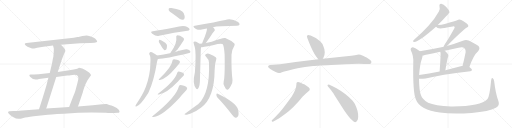
t = 0.00 s
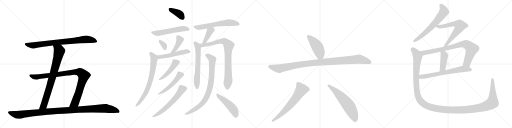
t = 4.63 s
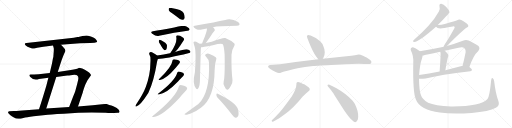
t = 9.25 s
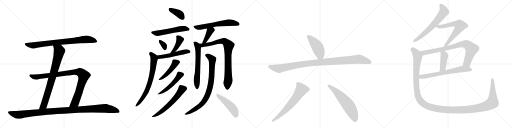
t = 13.87 s
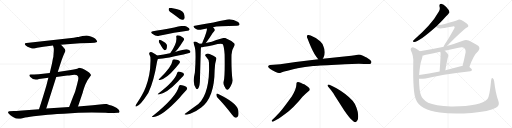
t = 18.50 s
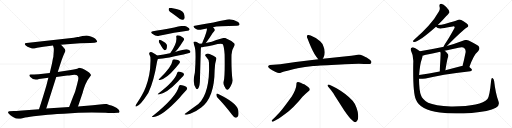
t = 23.12 s

The animated SVG that drew these frames (rendered in a browser with its animation timeline set to each time). Animation: 29 CSS @keyframes rules; one cycle of 23.12 s.

<svg version="1.1" viewBox="0 0 4096 1024" xmlns="http://www.w3.org/2000/svg">
  <g stroke="lightgray" stroke-dasharray="1,1" stroke-width="1" transform="scale(4, 4)">
    <line x1="0" y1="0" x2="256" y2="256"></line>
    <line x1="256" y1="0" x2="0" y2="256"></line>
    <line x1="128" y1="0" x2="128" y2="256"></line>
    <line x1="0" y1="128" x2="256" y2="128"></line>
    <line x1="256" y1="0" x2="512" y2="256"></line>
    <line x1="512" y1="0" x2="256" y2="256"></line>
    <line x1="384" y1="0" x2="384" y2="256"></line>
    <line x1="256" y1="128" x2="512" y2="128"></line>
    <line x1="512" y1="0" x2="768" y2="256"></line>
    <line x1="768" y1="0" x2="512" y2="256"></line>
    <line x1="640" y1="0" x2="640" y2="256"></line>
    <line x1="512" y1="128" x2="768" y2="128"></line>
    <line x1="768" y1="0" x2="1024" y2="256"></line>
    <line x1="1024" y1="0" x2="768" y2="256"></line>
    <line x1="896" y1="0" x2="896" y2="256"></line>
    <line x1="768" y1="128" x2="1024" y2="128"></line>
  </g>
<g transform="scale(1, -1) translate(0, -850)">
   <style type="text/css">
    @keyframes keyframes0 {
      from {
       stroke: black;
       stroke-dashoffset: 824;
       stroke-width: 128;
       }
       73% {
       animation-timing-function: step-end;
       stroke: black;
       stroke-dashoffset: 0;
       stroke-width: 128;
       }
       to {
       stroke: black;
       stroke-width: 1024;
       }
       }
       #make-me-a-hanzi-animation-0 {
         animation: keyframes0 0.920573s both;
         animation-delay: 0.000000s;
         animation-timing-function: linear;
       }
    @keyframes keyframes1 {
      from {
       stroke: black;
       stroke-dashoffset: 810;
       stroke-width: 128;
       }
       73% {
       animation-timing-function: step-end;
       stroke: black;
       stroke-dashoffset: 0;
       stroke-width: 128;
       }
       to {
       stroke: black;
       stroke-width: 1024;
       }
       }
       #make-me-a-hanzi-animation-1 {
         animation: keyframes1 0.909180s both;
         animation-delay: 0.920573s;
         animation-timing-function: linear;
       }
    @keyframes keyframes2 {
      from {
       stroke: black;
       stroke-dashoffset: 974;
       stroke-width: 128;
       }
       76% {
       animation-timing-function: step-end;
       stroke: black;
       stroke-dashoffset: 0;
       stroke-width: 128;
       }
       to {
       stroke: black;
       stroke-width: 1024;
       }
       }
       #make-me-a-hanzi-animation-2 {
         animation: keyframes2 1.042643s both;
         animation-delay: 1.829753s;
         animation-timing-function: linear;
       }
    @keyframes keyframes3 {
      from {
       stroke: black;
       stroke-dashoffset: 1137;
       stroke-width: 128;
       }
       79% {
       animation-timing-function: step-end;
       stroke: black;
       stroke-dashoffset: 0;
       stroke-width: 128;
       }
       to {
       stroke: black;
       stroke-width: 1024;
       }
       }
       #make-me-a-hanzi-animation-3 {
         animation: keyframes3 1.175293s both;
         animation-delay: 2.872396s;
         animation-timing-function: linear;
       }
    @keyframes keyframes4 {
      from {
       stroke: black;
       stroke-dashoffset: 386;
       stroke-width: 128;
       }
       56% {
       animation-timing-function: step-end;
       stroke: black;
       stroke-dashoffset: 0;
       stroke-width: 128;
       }
       to {
       stroke: black;
       stroke-width: 1024;
       }
       }
       #make-me-a-hanzi-animation-4 {
         animation: keyframes4 0.564128s both;
         animation-delay: 4.047689s;
         animation-timing-function: linear;
       }
    @keyframes keyframes5 {
      from {
       stroke: black;
       stroke-dashoffset: 548;
       stroke-width: 128;
       }
       64% {
       animation-timing-function: step-end;
       stroke: black;
       stroke-dashoffset: 0;
       stroke-width: 128;
       }
       to {
       stroke: black;
       stroke-width: 1024;
       }
       }
       #make-me-a-hanzi-animation-5 {
         animation: keyframes5 0.695964s both;
         animation-delay: 4.611816s;
         animation-timing-function: linear;
       }
    @keyframes keyframes6 {
      from {
       stroke: black;
       stroke-dashoffset: 335;
       stroke-width: 128;
       }
       52% {
       animation-timing-function: step-end;
       stroke: black;
       stroke-dashoffset: 0;
       stroke-width: 128;
       }
       to {
       stroke: black;
       stroke-width: 1024;
       }
       }
       #make-me-a-hanzi-animation-6 {
         animation: keyframes6 0.522624s both;
         animation-delay: 5.307780s;
         animation-timing-function: linear;
       }
    @keyframes keyframes7 {
      from {
       stroke: black;
       stroke-dashoffset: 401;
       stroke-width: 128;
       }
       57% {
       animation-timing-function: step-end;
       stroke: black;
       stroke-dashoffset: 0;
       stroke-width: 128;
       }
       to {
       stroke: black;
       stroke-width: 1024;
       }
       }
       #make-me-a-hanzi-animation-7 {
         animation: keyframes7 0.576335s both;
         animation-delay: 5.830404s;
         animation-timing-function: linear;
       }
    @keyframes keyframes8 {
      from {
       stroke: black;
       stroke-dashoffset: 508;
       stroke-width: 128;
       }
       62% {
       animation-timing-function: step-end;
       stroke: black;
       stroke-dashoffset: 0;
       stroke-width: 128;
       }
       to {
       stroke: black;
       stroke-width: 1024;
       }
       }
       #make-me-a-hanzi-animation-8 {
         animation: keyframes8 0.663411s both;
         animation-delay: 6.406738s;
         animation-timing-function: linear;
       }
    @keyframes keyframes9 {
      from {
       stroke: black;
       stroke-dashoffset: 716;
       stroke-width: 128;
       }
       70% {
       animation-timing-function: step-end;
       stroke: black;
       stroke-dashoffset: 0;
       stroke-width: 128;
       }
       to {
       stroke: black;
       stroke-width: 1024;
       }
       }
       #make-me-a-hanzi-animation-9 {
         animation: keyframes9 0.832682s both;
         animation-delay: 7.070150s;
         animation-timing-function: linear;
       }
    @keyframes keyframes10 {
      from {
       stroke: black;
       stroke-dashoffset: 457;
       stroke-width: 128;
       }
       60% {
       animation-timing-function: step-end;
       stroke: black;
       stroke-dashoffset: 0;
       stroke-width: 128;
       }
       to {
       stroke: black;
       stroke-width: 1024;
       }
       }
       #make-me-a-hanzi-animation-10 {
         animation: keyframes10 0.621908s both;
         animation-delay: 7.902832s;
         animation-timing-function: linear;
       }
    @keyframes keyframes11 {
      from {
       stroke: black;
       stroke-dashoffset: 501;
       stroke-width: 128;
       }
       62% {
       animation-timing-function: step-end;
       stroke: black;
       stroke-dashoffset: 0;
       stroke-width: 128;
       }
       to {
       stroke: black;
       stroke-width: 1024;
       }
       }
       #make-me-a-hanzi-animation-11 {
         animation: keyframes11 0.657715s both;
         animation-delay: 8.524740s;
         animation-timing-function: linear;
       }
    @keyframes keyframes12 {
      from {
       stroke: black;
       stroke-dashoffset: 597;
       stroke-width: 128;
       }
       66% {
       animation-timing-function: step-end;
       stroke: black;
       stroke-dashoffset: 0;
       stroke-width: 128;
       }
       to {
       stroke: black;
       stroke-width: 1024;
       }
       }
       #make-me-a-hanzi-animation-12 {
         animation: keyframes12 0.735840s both;
         animation-delay: 9.182454s;
         animation-timing-function: linear;
       }
    @keyframes keyframes13 {
      from {
       stroke: black;
       stroke-dashoffset: 612;
       stroke-width: 128;
       }
       67% {
       animation-timing-function: step-end;
       stroke: black;
       stroke-dashoffset: 0;
       stroke-width: 128;
       }
       to {
       stroke: black;
       stroke-width: 1024;
       }
       }
       #make-me-a-hanzi-animation-13 {
         animation: keyframes13 0.748047s both;
         animation-delay: 9.918294s;
         animation-timing-function: linear;
       }
    @keyframes keyframes14 {
      from {
       stroke: black;
       stroke-dashoffset: 398;
       stroke-width: 128;
       }
       56% {
       animation-timing-function: step-end;
       stroke: black;
       stroke-dashoffset: 0;
       stroke-width: 128;
       }
       to {
       stroke: black;
       stroke-width: 1024;
       }
       }
       #make-me-a-hanzi-animation-14 {
         animation: keyframes14 0.573893s both;
         animation-delay: 10.666341s;
         animation-timing-function: linear;
       }
    @keyframes keyframes15 {
      from {
       stroke: black;
       stroke-dashoffset: 629;
       stroke-width: 128;
       }
       67% {
       animation-timing-function: step-end;
       stroke: black;
       stroke-dashoffset: 0;
       stroke-width: 128;
       }
       to {
       stroke: black;
       stroke-width: 1024;
       }
       }
       #make-me-a-hanzi-animation-15 {
         animation: keyframes15 0.761882s both;
         animation-delay: 11.240234s;
         animation-timing-function: linear;
       }
    @keyframes keyframes16 {
      from {
       stroke: black;
       stroke-dashoffset: 846;
       stroke-width: 128;
       }
       73% {
       animation-timing-function: step-end;
       stroke: black;
       stroke-dashoffset: 0;
       stroke-width: 128;
       }
       to {
       stroke: black;
       stroke-width: 1024;
       }
       }
       #make-me-a-hanzi-animation-16 {
         animation: keyframes16 0.938477s both;
         animation-delay: 12.002116s;
         animation-timing-function: linear;
       }
    @keyframes keyframes17 {
      from {
       stroke: black;
       stroke-dashoffset: 840;
       stroke-width: 128;
       }
       73% {
       animation-timing-function: step-end;
       stroke: black;
       stroke-dashoffset: 0;
       stroke-width: 128;
       }
       to {
       stroke: black;
       stroke-width: 1024;
       }
       }
       #make-me-a-hanzi-animation-17 {
         animation: keyframes17 0.933594s both;
         animation-delay: 12.940592s;
         animation-timing-function: linear;
       }
    @keyframes keyframes18 {
      from {
       stroke: black;
       stroke-dashoffset: 482;
       stroke-width: 128;
       }
       61% {
       animation-timing-function: step-end;
       stroke: black;
       stroke-dashoffset: 0;
       stroke-width: 128;
       }
       to {
       stroke: black;
       stroke-width: 1024;
       }
       }
       #make-me-a-hanzi-animation-18 {
         animation: keyframes18 0.642253s both;
         animation-delay: 13.874186s;
         animation-timing-function: linear;
       }
    @keyframes keyframes19 {
      from {
       stroke: black;
       stroke-dashoffset: 460;
       stroke-width: 128;
       }
       60% {
       animation-timing-function: step-end;
       stroke: black;
       stroke-dashoffset: 0;
       stroke-width: 128;
       }
       to {
       stroke: black;
       stroke-width: 1024;
       }
       }
       #make-me-a-hanzi-animation-19 {
         animation: keyframes19 0.624349s both;
         animation-delay: 14.516439s;
         animation-timing-function: linear;
       }
    @keyframes keyframes20 {
      from {
       stroke: black;
       stroke-dashoffset: 1067;
       stroke-width: 128;
       }
       78% {
       animation-timing-function: step-end;
       stroke: black;
       stroke-dashoffset: 0;
       stroke-width: 128;
       }
       to {
       stroke: black;
       stroke-width: 1024;
       }
       }
       #make-me-a-hanzi-animation-20 {
         animation: keyframes20 1.118327s both;
         animation-delay: 15.140788s;
         animation-timing-function: linear;
       }
    @keyframes keyframes21 {
      from {
       stroke: black;
       stroke-dashoffset: 651;
       stroke-width: 128;
       }
       68% {
       animation-timing-function: step-end;
       stroke: black;
       stroke-dashoffset: 0;
       stroke-width: 128;
       }
       to {
       stroke: black;
       stroke-width: 1024;
       }
       }
       #make-me-a-hanzi-animation-21 {
         animation: keyframes21 0.779785s both;
         animation-delay: 16.259115s;
         animation-timing-function: linear;
       }
    @keyframes keyframes22 {
      from {
       stroke: black;
       stroke-dashoffset: 605;
       stroke-width: 128;
       }
       66% {
       animation-timing-function: step-end;
       stroke: black;
       stroke-dashoffset: 0;
       stroke-width: 128;
       }
       to {
       stroke: black;
       stroke-width: 1024;
       }
       }
       #make-me-a-hanzi-animation-22 {
         animation: keyframes22 0.742350s both;
         animation-delay: 17.038900s;
         animation-timing-function: linear;
       }
    @keyframes keyframes23 {
      from {
       stroke: black;
       stroke-dashoffset: 649;
       stroke-width: 128;
       }
       68% {
       animation-timing-function: step-end;
       stroke: black;
       stroke-dashoffset: 0;
       stroke-width: 128;
       }
       to {
       stroke: black;
       stroke-width: 1024;
       }
       }
       #make-me-a-hanzi-animation-23 {
         animation: keyframes23 0.778158s both;
         animation-delay: 17.781250s;
         animation-timing-function: linear;
       }
    @keyframes keyframes24 {
      from {
       stroke: black;
       stroke-dashoffset: 658;
       stroke-width: 128;
       }
       68% {
       animation-timing-function: step-end;
       stroke: black;
       stroke-dashoffset: 0;
       stroke-width: 128;
       }
       to {
       stroke: black;
       stroke-width: 1024;
       }
       }
       #make-me-a-hanzi-animation-24 {
         animation: keyframes24 0.785482s both;
         animation-delay: 18.559408s;
         animation-timing-function: linear;
       }
    @keyframes keyframes25 {
      from {
       stroke: black;
       stroke-dashoffset: 840;
       stroke-width: 128;
       }
       73% {
       animation-timing-function: step-end;
       stroke: black;
       stroke-dashoffset: 0;
       stroke-width: 128;
       }
       to {
       stroke: black;
       stroke-width: 1024;
       }
       }
       #make-me-a-hanzi-animation-25 {
         animation: keyframes25 0.933594s both;
         animation-delay: 19.344889s;
         animation-timing-function: linear;
       }
    @keyframes keyframes26 {
      from {
       stroke: black;
       stroke-dashoffset: 420;
       stroke-width: 128;
       }
       58% {
       animation-timing-function: step-end;
       stroke: black;
       stroke-dashoffset: 0;
       stroke-width: 128;
       }
       to {
       stroke: black;
       stroke-width: 1024;
       }
       }
       #make-me-a-hanzi-animation-26 {
         animation: keyframes26 0.591797s both;
         animation-delay: 20.278483s;
         animation-timing-function: linear;
       }
    @keyframes keyframes27 {
      from {
       stroke: black;
       stroke-dashoffset: 674;
       stroke-width: 128;
       }
       69% {
       animation-timing-function: step-end;
       stroke: black;
       stroke-dashoffset: 0;
       stroke-width: 128;
       }
       to {
       stroke: black;
       stroke-width: 1024;
       }
       }
       #make-me-a-hanzi-animation-27 {
         animation: keyframes27 0.798503s both;
         animation-delay: 20.870280s;
         animation-timing-function: linear;
       }
    @keyframes keyframes28 {
      from {
       stroke: black;
       stroke-dashoffset: 1479;
       stroke-width: 128;
       }
       83% {
       animation-timing-function: step-end;
       stroke: black;
       stroke-dashoffset: 0;
       stroke-width: 128;
       }
       to {
       stroke: black;
       stroke-width: 1024;
       }
       }
       #make-me-a-hanzi-animation-28 {
         animation: keyframes28 1.453613s both;
         animation-delay: 21.668783s;
         animation-timing-function: linear;
       }
</style>
<path d="M 488 492 L 536 497 L 641 504 L 723 506 L 756 509 Q 776 510 777 516 Q 778 522 771 531 Q 764 540 751 548 Q 738 555 720 561 Q 703 566 691 566 Q 680 566 660 562 L 635 556 Q 630 554 620 554 L 590 549 L 212 506 Q 189 503 204 488 Q 211 481 220 477 L 251 464 Q 256 461 274 462 L 297 468 L 347 476 L 424 486 L 488 492 Z" fill="lightgray"></path> 
<path d="M 462 274 L 492 367 Q 506 406 514 423 Q 523 439 523 444 Q 526 454 505 475 L 488 492 C 467 513 416 515 424 486 L 429 468 Q 433 461 427 400 L 427 397 Q 423 384 420 365 L 416 342 L 398 266 L 387 229 L 370 163 Q 337 52 312 -24 C 303 -53 361 -47 370 -18 L 450 234 L 462 274 Z" fill="lightgray"></path> 
<path d="M 624 -1 L 662 110 Q 665 127 683 174 L 700 208 L 728 248 Q 728 255 715 268 Q 703 281 658 302 Q 631 310 629 307 Q 627 304 609 299 Q 591 294 566 290 L 462 274 L 398 266 L 309 257 Q 255 253 245 254 Q 235 254 235 248 Q 234 247 240 237 Q 265 211 291 214 Q 294 213 312 218 L 387 229 L 450 234 L 538 246 Q 546 246 579 251 Q 613 255 620 244 Q 628 236 627 224 Q 627 212 618 180 L 604 129 Q 603 120 586 81 L 553 -6 C 542 -34 614 -29 624 -1 Z" fill="lightgray"></path> 
<path d="M 312 -24 L 152 -36 Q 138 -38 110 -38 L 75 -40 Q 68 -40 65 -45 Q 62 -51 71 -60 Q 79 -71 104 -85 Q 130 -100 147 -100 Q 165 -100 187 -93 Q 210 -86 269 -79 L 364 -69 Q 391 -65 511 -59 Q 632 -50 733 -50 Q 835 -50 865 -53 Q 896 -56 913 -54 L 942 -52 Q 953 -52 956 -45 Q 959 -39 948 -26 Q 934 -12 919 -6 Q 908 2 891 6 Q 875 10 854 18 Q 846 19 817 16 L 742 8 L 624 -1 L 553 -6 L 370 -18 L 312 -24 Z" fill="lightgray"></path> 
<path d="M 1380 743 Q 1407 724 1436 701 Q 1449 691 1464 692 Q 1474 693 1477 706 Q 1480 721 1469 746 Q 1457 773 1372 786 Q 1357 787 1352 785 Q 1348 781 1350 769 Q 1354 759 1380 743 Z" fill="lightgray"></path> 
<path d="M 1223 600 Q 1198 596 1218 581 Q 1251 557 1273 565 Q 1399 590 1500 604 Q 1510 603 1517 614 Q 1518 624 1498 634 Q 1471 653 1394 630 Q 1286 609 1223 600 Z" fill="lightgray"></path> 
<path d="M 1284 492 Q 1305 453 1316 449 Q 1323 448 1330 455 Q 1336 465 1336 487 Q 1336 497 1322 509 Q 1283 534 1276 532 Q 1272 531 1270 521 Q 1270 512 1284 492 Z" fill="lightgray"></path> 
<path d="M 1401 435 Q 1426 460 1444 488 Q 1457 510 1470 529 Q 1477 539 1466 549 Q 1433 571 1416 567 Q 1409 566 1410 555 Q 1420 507 1364 428 Q 1363 427 1362 424 C 1348 398 1380 414 1401 435 Z" fill="lightgray"></path> 
<path d="M 1263 379 Q 1324 379 1513 426 Q 1516 429 1519 429 Q 1526 435 1522 441 Q 1518 450 1495 456 Q 1479 459 1401 435 L 1362 424 Q 1361 425 1359 424 Q 1311 414 1257 406 C 1227 402 1233 378 1263 379 Z" fill="lightgray"></path> 
<path d="M 1257 406 Q 1245 416 1226 426 Q 1211 436 1200 432 Q 1190 426 1195 415 Q 1207 400 1203 346 Q 1203 256 1167 156 Q 1146 99 1090 16 Q 1086 10 1084 5 Q 1083 -4 1090 -2 Q 1121 4 1185 104 Q 1185 107 1188 110 Q 1231 200 1256 354 Q 1259 366 1262 376 Q 1263 377 1263 379 C 1268 398 1268 398 1257 406 Z" fill="lightgray"></path> 
<path d="M 1379 363 Q 1375 318 1275 220 Q 1260 207 1280 211 Q 1329 217 1406 308 Q 1425 332 1434 342 Q 1441 351 1439 358 Q 1436 368 1416 372 Q 1394 378 1386 375 Q 1380 374 1379 363 Z" fill="lightgray"></path> 
<path d="M 1417 267 Q 1401 206 1267 103 Q 1252 93 1271 95 Q 1332 102 1426 200 Q 1427 203 1466 242 Q 1473 249 1472 257 Q 1471 266 1452 272 Q 1433 279 1424 277 Q 1420 276 1417 267 Z" fill="lightgray"></path> 
<path d="M 1430 157 Q 1412 78 1224 -76 Q 1206 -89 1229 -85 Q 1298 -81 1437 68 Q 1437 72 1490 129 Q 1499 139 1497 147 Q 1494 157 1472 164 Q 1448 171 1438 169 Q 1432 168 1430 157 Z" fill="lightgray"></path> 
<path d="M 1704 632 Q 1741 644 1895 644 Q 1911 645 1916 652 Q 1920 662 1905 674 Q 1851 707 1802 691 Q 1762 684 1707 671 Q 1638 659 1558 645 Q 1540 644 1554 629 Q 1567 617 1582 613 Q 1600 609 1614 614 Q 1633 620 1656 623 L 1704 632 Z" fill="lightgray"></path> 
<path d="M 1646 506 Q 1650 513 1657 521 Q 1673 543 1690 569 Q 1697 582 1710 596 Q 1723 606 1717 616 Q 1713 623 1704 632 C 1683 654 1658 653 1656 623 Q 1656 599 1625 524 Q 1619 512 1617 502 C 1610 473 1630 481 1646 506 Z" fill="lightgray"></path> 
<path d="M 1596 500 Q 1578 512 1569 516 Q 1560 520 1551 516 Q 1545 512 1550 502 Q 1551 495 1554 487 Q 1572 451 1559 270 Q 1537 179 1568 143 Q 1577 131 1585 142 Q 1600 158 1600 228 Q 1606 448 1607 463 Q 1608 469 1608 473 C 1610 491 1610 491 1596 500 Z" fill="lightgray"></path> 
<path d="M 1790 203 Q 1783 181 1796 159 Q 1809 131 1818 132 Q 1831 133 1847 165 Q 1862 190 1860 210 Q 1850 289 1852 412 Q 1852 448 1872 478 Q 1882 494 1875 503 Q 1848 527 1802 546 Q 1789 552 1694 517 Q 1661 510 1646 506 L 1617 502 Q 1605 502 1596 500 C 1566 497 1578 469 1608 473 Q 1614 473 1703 489 Q 1769 505 1783 497 Q 1793 475 1797 415 Q 1800 237 1790 203 Z" fill="lightgray"></path> 
<path d="M 1672 349 Q 1681 109 1587 18 Q 1533 -21 1477 -61 Q 1473 -65 1487 -67 Q 1497 -68 1539 -51 Q 1567 -41 1610 -9 Q 1715 69 1717 287 Q 1717 338 1730 376 Q 1734 386 1726 392 Q 1711 405 1681 417 Q 1663 424 1650 419 Q 1634 412 1647 398 Q 1671 374 1672 349 Z" fill="lightgray"></path> 
<path d="M 1739 71 Q 1793 16 1855 -65 Q 1870 -86 1884 -91 Q 1893 -92 1901 -84 Q 1914 -71 1905 -28 Q 1893 29 1742 101 Q 1733 107 1731 95 Q 1730 82 1739 71 Z" fill="lightgray"></path> 
<path d="M 2529 398 L 2546 376 C 2564 352 2567 354 2582 380 L 2588 390 Q 2598 407 2598 432 Q 2598 457 2587 480 Q 2579 504 2561 520 Q 2532 548 2485 566 Q 2465 573 2460 569 Q 2450 561 2460 542 L 2475 504 Q 2485 479 2501 446 Q 2518 412 2529 398 Z" fill="lightgray"></path> 
<path d="M 2546 376 L 2365 354 L 2241 336 L 2159 330 Q 2148 325 2145 321 Q 2143 317 2150 309 Q 2158 300 2182 286 L 2205 274 Q 2223 266 2231 266 Q 2239 266 2256 273 Q 2274 279 2323 290 Q 2373 303 2380 304 L 2440 314 L 2505 323 Q 2530 326 2689 333 Q 2848 340 2871 340 L 2914 338 L 2954 338 Q 2963 339 2966 343 Q 2980 355 2959 372 L 2933 390 Q 2928 393 2904 404 Q 2880 414 2871 414 Q 2863 414 2839 409 Q 2816 404 2772 400 L 2582 380 L 2546 376 Z" fill="lightgray"></path> 
<path d="M 2187 -122 L 2212 -108 Q 2236 -96 2312 -37 Q 2347 -9 2390 40 L 2420 76 L 2445 100 L 2475 126 Q 2486 141 2460 158 L 2434 176 Q 2432 175 2405 188 Q 2377 199 2372 186 L 2371 172 Q 2370 137 2334 78 Q 2258 -27 2236 -50 L 2198 -90 L 2179 -108 Q 2170 -114 2175 -119 Q 2181 -125 2187 -122 Z" fill="lightgray"></path> 
<path d="M 2624 158 L 2649 128 Q 2656 121 2676 89 L 2754 -33 Q 2795 -93 2820 -114 Q 2846 -143 2862 -108 Q 2873 -67 2852 -12 Q 2842 20 2821 44 Q 2771 99 2692 144 Q 2667 160 2648 167 L 2636 172 Q 2624 175 2621 171 Q 2618 166 2624 158 Z" fill="lightgray"></path> 
<path d="M 3502 650 Q 3593 743 3596 753 Q 3595 754 3595 756 Q 3594 769 3570 795 Q 3548 817 3530 820 Q 3512 821 3516 799 Q 3523 775 3511 758 Q 3477 697 3428 644 Q 3382 593 3319 538 Q 3309 531 3305 524 Q 3301 514 3314 515 Q 3350 515 3488 637 L 3502 650 Z" fill="lightgray"></path> 
<path d="M 3575 482 Q 3704 612 3735 630 Q 3754 640 3742 655 Q 3729 668 3690 691 Q 3672 698 3657 688 Q 3647 684 3558 659 Q 3533 652 3502 650 C 3474 648 3474 648 3488 637 Q 3497 625 3522 623 Q 3535 622 3622 638 Q 3632 641 3636 637 Q 3640 633 3634 622 Q 3588 538 3560 499 Q 3550 483 3547 475 C 3534 448 3554 461 3575 482 Z" fill="lightgray"></path> 
<path d="M 3755 314 Q 3788 411 3825 441 Q 3844 462 3828 482 Q 3809 498 3749 526 Q 3728 535 3703 525 Q 3636 500 3575 482 L 3547 475 Q 3543 475 3541 474 Q 3453 455 3359 441 C 3329 436 3352 398 3381 406 Q 3388 407 3398 411 Q 3459 424 3522 437 L 3558 444 Q 3613 457 3668 468 Q 3702 478 3717 463 Q 3727 453 3725 432 Q 3713 371 3700 322 C 3693 293 3745 286 3755 314 Z" fill="lightgray"></path> 
<path d="M 3522 437 Q 3522 434 3524 431 Q 3527 422 3517 279 C 3515 249 3558 259 3563 289 Q 3578 379 3583 390 Q 3590 406 3584 417 Q 3571 433 3558 444 C 3535 464 3513 466 3522 437 Z" fill="lightgray"></path> 
<path d="M 3352 221 Q 3364 218 3405 223 Q 3522 253 3763 281 Q 3775 282 3776 292 Q 3776 299 3755 314 L 3700 322 Q 3696 323 3693 322 Q 3626 304 3563 289 L 3517 279 Q 3429 263 3353 251 C 3323 246 3322 223 3352 221 Z" fill="lightgray"></path> 
<path d="M 3987 42 Q 3965 100 3953 202 Q 3950 218 3942 224 Q 3932 230 3929 207 Q 3917 81 3900 58 Q 3845 -3 3608 -1 Q 3479 6 3425 29 Q 3377 56 3368 88 Q 3353 125 3352 221 L 3353 251 Q 3359 339 3376 383 Q 3380 396 3381 406 C 3386 424 3384 425 3359 441 Q 3311 475 3296 471 Q 3280 464 3288 445 Q 3310 405 3306 344 Q 3302 107 3327 55 Q 3360 -30 3519 -50 Q 3618 -63 3773 -53 Q 3912 -43 3967 -12 Q 4001 6 3987 42 Z" fill="lightgray"></path> 
      <clipPath id="make-me-a-hanzi-clip-0">
      <path d="M 488 492 L 536 497 L 641 504 L 723 506 L 756 509 Q 776 510 777 516 Q 778 522 771 531 Q 764 540 751 548 Q 738 555 720 561 Q 703 566 691 566 Q 680 566 660 562 L 635 556 Q 630 554 620 554 L 590 549 L 212 506 Q 189 503 204 488 Q 211 481 220 477 L 251 464 Q 256 461 274 462 L 297 468 L 347 476 L 424 486 L 488 492 Z" fill="lightgray"></path>
      </clipPath>
      <path clip-path="url(#make-me-a-hanzi-clip-0)" d="M 208 497 L 267 487 L 695 536 L 746 528 L 770 518 " fill="none" id="make-me-a-hanzi-animation-0" stroke-dasharray="696 1392" stroke-linecap="round"></path>

      <clipPath id="make-me-a-hanzi-clip-1">
      <path d="M 462 274 L 492 367 Q 506 406 514 423 Q 523 439 523 444 Q 526 454 505 475 L 488 492 C 467 513 416 515 424 486 L 429 468 Q 433 461 427 400 L 427 397 Q 423 384 420 365 L 416 342 L 398 266 L 387 229 L 370 163 Q 337 52 312 -24 C 303 -53 361 -47 370 -18 L 450 234 L 462 274 Z" fill="lightgray"></path>
      </clipPath>
      <path clip-path="url(#make-me-a-hanzi-clip-1)" d="M 431 483 L 472 449 L 473 435 L 416 220 L 350 7 L 319 -20 " fill="none" id="make-me-a-hanzi-animation-1" stroke-dasharray="682 1364" stroke-linecap="round"></path>

      <clipPath id="make-me-a-hanzi-clip-2">
      <path d="M 624 -1 L 662 110 Q 665 127 683 174 L 700 208 L 728 248 Q 728 255 715 268 Q 703 281 658 302 Q 631 310 629 307 Q 627 304 609 299 Q 591 294 566 290 L 462 274 L 398 266 L 309 257 Q 255 253 245 254 Q 235 254 235 248 Q 234 247 240 237 Q 265 211 291 214 Q 294 213 312 218 L 387 229 L 450 234 L 538 246 Q 546 246 579 251 Q 613 255 620 244 Q 628 236 627 224 Q 627 212 618 180 L 604 129 Q 603 120 586 81 L 553 -6 C 542 -34 614 -29 624 -1 Z" fill="lightgray"></path>
      </clipPath>
      <path clip-path="url(#make-me-a-hanzi-clip-2)" d="M 243 245 L 293 235 L 593 274 L 640 273 L 651 265 L 670 245 L 627 99 L 600 29 L 560 0 " fill="none" id="make-me-a-hanzi-animation-2" stroke-dasharray="846 1692" stroke-linecap="round"></path>

      <clipPath id="make-me-a-hanzi-clip-3">
      <path d="M 312 -24 L 152 -36 Q 138 -38 110 -38 L 75 -40 Q 68 -40 65 -45 Q 62 -51 71 -60 Q 79 -71 104 -85 Q 130 -100 147 -100 Q 165 -100 187 -93 Q 210 -86 269 -79 L 364 -69 Q 391 -65 511 -59 Q 632 -50 733 -50 Q 835 -50 865 -53 Q 896 -56 913 -54 L 942 -52 Q 953 -52 956 -45 Q 959 -39 948 -26 Q 934 -12 919 -6 Q 908 2 891 6 Q 875 10 854 18 Q 846 19 817 16 L 742 8 L 624 -1 L 553 -6 L 370 -18 L 312 -24 Z" fill="lightgray"></path>
      </clipPath>
      <path clip-path="url(#make-me-a-hanzi-clip-3)" d="M 73 -48 L 124 -66 L 150 -68 L 379 -42 L 813 -17 L 898 -26 L 946 -42 " fill="none" id="make-me-a-hanzi-animation-3" stroke-dasharray="1009 2018" stroke-linecap="round"></path>

      <clipPath id="make-me-a-hanzi-clip-4">
      <path d="M 1380 743 Q 1407 724 1436 701 Q 1449 691 1464 692 Q 1474 693 1477 706 Q 1480 721 1469 746 Q 1457 773 1372 786 Q 1357 787 1352 785 Q 1348 781 1350 769 Q 1354 759 1380 743 Z" fill="lightgray"></path>
      </clipPath>
      <path clip-path="url(#make-me-a-hanzi-clip-4)" d="M 1357 779 L 1437 738 L 1462 707 " fill="none" id="make-me-a-hanzi-animation-4" stroke-dasharray="258 516" stroke-linecap="round"></path>

      <clipPath id="make-me-a-hanzi-clip-5">
      <path d="M 1223 600 Q 1198 596 1218 581 Q 1251 557 1273 565 Q 1399 590 1500 604 Q 1510 603 1517 614 Q 1518 624 1498 634 Q 1471 653 1394 630 Q 1286 609 1223 600 Z" fill="lightgray"></path>
      </clipPath>
      <path clip-path="url(#make-me-a-hanzi-clip-5)" d="M 1219 591 L 1264 584 L 1459 621 L 1507 616 " fill="none" id="make-me-a-hanzi-animation-5" stroke-dasharray="420 840" stroke-linecap="round"></path>

      <clipPath id="make-me-a-hanzi-clip-6">
      <path d="M 1284 492 Q 1305 453 1316 449 Q 1323 448 1330 455 Q 1336 465 1336 487 Q 1336 497 1322 509 Q 1283 534 1276 532 Q 1272 531 1270 521 Q 1270 512 1284 492 Z" fill="lightgray"></path>
      </clipPath>
      <path clip-path="url(#make-me-a-hanzi-clip-6)" d="M 1278 524 L 1312 489 L 1319 460 " fill="none" id="make-me-a-hanzi-animation-6" stroke-dasharray="207 414" stroke-linecap="round"></path>

      <clipPath id="make-me-a-hanzi-clip-7">
      <path d="M 1401 435 Q 1426 460 1444 488 Q 1457 510 1470 529 Q 1477 539 1466 549 Q 1433 571 1416 567 Q 1409 566 1410 555 Q 1420 507 1364 428 Q 1363 427 1362 424 C 1348 398 1380 414 1401 435 Z" fill="lightgray"></path>
      </clipPath>
      <path clip-path="url(#make-me-a-hanzi-clip-7)" d="M 1421 557 L 1439 533 L 1434 517 L 1411 471 L 1380 436 " fill="none" id="make-me-a-hanzi-animation-7" stroke-dasharray="273 546" stroke-linecap="round"></path>

      <clipPath id="make-me-a-hanzi-clip-8">
      <path d="M 1263 379 Q 1324 379 1513 426 Q 1516 429 1519 429 Q 1526 435 1522 441 Q 1518 450 1495 456 Q 1479 459 1401 435 L 1362 424 Q 1361 425 1359 424 Q 1311 414 1257 406 C 1227 402 1233 378 1263 379 Z" fill="lightgray"></path>
      </clipPath>
      <path clip-path="url(#make-me-a-hanzi-clip-8)" d="M 1266 401 L 1275 394 L 1306 397 L 1487 438 L 1511 437 " fill="none" id="make-me-a-hanzi-animation-8" stroke-dasharray="380 760" stroke-linecap="round"></path>

      <clipPath id="make-me-a-hanzi-clip-9">
      <path d="M 1257 406 Q 1245 416 1226 426 Q 1211 436 1200 432 Q 1190 426 1195 415 Q 1207 400 1203 346 Q 1203 256 1167 156 Q 1146 99 1090 16 Q 1086 10 1084 5 Q 1083 -4 1090 -2 Q 1121 4 1185 104 Q 1185 107 1188 110 Q 1231 200 1256 354 Q 1259 366 1262 376 Q 1263 377 1263 379 C 1268 398 1268 398 1257 406 Z" fill="lightgray"></path>
      </clipPath>
      <path clip-path="url(#make-me-a-hanzi-clip-9)" d="M 1205 421 L 1222 405 L 1233 379 L 1223 294 L 1202 199 L 1165 102 L 1092 5 " fill="none" id="make-me-a-hanzi-animation-9" stroke-dasharray="588 1176" stroke-linecap="round"></path>

      <clipPath id="make-me-a-hanzi-clip-10">
      <path d="M 1379 363 Q 1375 318 1275 220 Q 1260 207 1280 211 Q 1329 217 1406 308 Q 1425 332 1434 342 Q 1441 351 1439 358 Q 1436 368 1416 372 Q 1394 378 1386 375 Q 1380 374 1379 363 Z" fill="lightgray"></path>
      </clipPath>
      <path clip-path="url(#make-me-a-hanzi-clip-10)" d="M 1426 355 L 1404 348 L 1345 267 L 1284 219 " fill="none" id="make-me-a-hanzi-animation-10" stroke-dasharray="329 658" stroke-linecap="round"></path>

      <clipPath id="make-me-a-hanzi-clip-11">
      <path d="M 1417 267 Q 1401 206 1267 103 Q 1252 93 1271 95 Q 1332 102 1426 200 Q 1427 203 1466 242 Q 1473 249 1472 257 Q 1471 266 1452 272 Q 1433 279 1424 277 Q 1420 276 1417 267 Z" fill="lightgray"></path>
      </clipPath>
      <path clip-path="url(#make-me-a-hanzi-clip-11)" d="M 1460 255 L 1439 249 L 1406 204 L 1327 132 L 1275 102 " fill="none" id="make-me-a-hanzi-animation-11" stroke-dasharray="373 746" stroke-linecap="round"></path>

      <clipPath id="make-me-a-hanzi-clip-12">
      <path d="M 1430 157 Q 1412 78 1224 -76 Q 1206 -89 1229 -85 Q 1298 -81 1437 68 Q 1437 72 1490 129 Q 1499 139 1497 147 Q 1494 157 1472 164 Q 1448 171 1438 169 Q 1432 168 1430 157 Z" fill="lightgray"></path>
      </clipPath>
      <path clip-path="url(#make-me-a-hanzi-clip-12)" d="M 1484 144 L 1454 134 L 1398 57 L 1317 -21 L 1232 -77 " fill="none" id="make-me-a-hanzi-animation-12" stroke-dasharray="469 938" stroke-linecap="round"></path>

      <clipPath id="make-me-a-hanzi-clip-13">
      <path d="M 1704 632 Q 1741 644 1895 644 Q 1911 645 1916 652 Q 1920 662 1905 674 Q 1851 707 1802 691 Q 1762 684 1707 671 Q 1638 659 1558 645 Q 1540 644 1554 629 Q 1567 617 1582 613 Q 1600 609 1614 614 Q 1633 620 1656 623 L 1704 632 Z" fill="lightgray"></path>
      </clipPath>
      <path clip-path="url(#make-me-a-hanzi-clip-13)" d="M 1556 637 L 1604 632 L 1826 670 L 1907 657 " fill="none" id="make-me-a-hanzi-animation-13" stroke-dasharray="484 968" stroke-linecap="round"></path>

      <clipPath id="make-me-a-hanzi-clip-14">
      <path d="M 1646 506 Q 1650 513 1657 521 Q 1673 543 1690 569 Q 1697 582 1710 596 Q 1723 606 1717 616 Q 1713 623 1704 632 C 1683 654 1658 653 1656 623 Q 1656 599 1625 524 Q 1619 512 1617 502 C 1610 473 1630 481 1646 506 Z" fill="lightgray"></path>
      </clipPath>
      <path clip-path="url(#make-me-a-hanzi-clip-14)" d="M 1700 621 L 1697 611 L 1680 601 L 1637 517 L 1624 506 " fill="none" id="make-me-a-hanzi-animation-14" stroke-dasharray="270 540" stroke-linecap="round"></path>

      <clipPath id="make-me-a-hanzi-clip-15">
      <path d="M 1596 500 Q 1578 512 1569 516 Q 1560 520 1551 516 Q 1545 512 1550 502 Q 1551 495 1554 487 Q 1572 451 1559 270 Q 1537 179 1568 143 Q 1577 131 1585 142 Q 1600 158 1600 228 Q 1606 448 1607 463 Q 1608 469 1608 473 C 1610 491 1610 491 1596 500 Z" fill="lightgray"></path>
      </clipPath>
      <path clip-path="url(#make-me-a-hanzi-clip-15)" d="M 1557 509 L 1577 488 L 1584 470 L 1585 342 L 1574 202 L 1577 146 " fill="none" id="make-me-a-hanzi-animation-15" stroke-dasharray="501 1002" stroke-linecap="round"></path>

      <clipPath id="make-me-a-hanzi-clip-16">
      <path d="M 1790 203 Q 1783 181 1796 159 Q 1809 131 1818 132 Q 1831 133 1847 165 Q 1862 190 1860 210 Q 1850 289 1852 412 Q 1852 448 1872 478 Q 1882 494 1875 503 Q 1848 527 1802 546 Q 1789 552 1694 517 Q 1661 510 1646 506 L 1617 502 Q 1605 502 1596 500 C 1566 497 1578 469 1608 473 Q 1614 473 1703 489 Q 1769 505 1783 497 Q 1793 475 1797 415 Q 1800 237 1790 203 Z" fill="lightgray"></path>
      </clipPath>
      <path clip-path="url(#make-me-a-hanzi-clip-16)" d="M 1602 495 L 1616 488 L 1648 491 L 1735 515 L 1788 521 L 1811 510 L 1829 486 L 1823 379 L 1826 204 L 1819 143 " fill="none" id="make-me-a-hanzi-animation-16" stroke-dasharray="718 1436" stroke-linecap="round"></path>

      <clipPath id="make-me-a-hanzi-clip-17">
      <path d="M 1672 349 Q 1681 109 1587 18 Q 1533 -21 1477 -61 Q 1473 -65 1487 -67 Q 1497 -68 1539 -51 Q 1567 -41 1610 -9 Q 1715 69 1717 287 Q 1717 338 1730 376 Q 1734 386 1726 392 Q 1711 405 1681 417 Q 1663 424 1650 419 Q 1634 412 1647 398 Q 1671 374 1672 349 Z" fill="lightgray"></path>
      </clipPath>
      <path clip-path="url(#make-me-a-hanzi-clip-17)" d="M 1652 408 L 1669 402 L 1698 375 L 1689 199 L 1665 103 L 1643 56 L 1613 17 L 1547 -31 L 1485 -59 " fill="none" id="make-me-a-hanzi-animation-17" stroke-dasharray="712 1424" stroke-linecap="round"></path>

      <clipPath id="make-me-a-hanzi-clip-18">
      <path d="M 1739 71 Q 1793 16 1855 -65 Q 1870 -86 1884 -91 Q 1893 -92 1901 -84 Q 1914 -71 1905 -28 Q 1893 29 1742 101 Q 1733 107 1731 95 Q 1730 82 1739 71 Z" fill="lightgray"></path>
      </clipPath>
      <path clip-path="url(#make-me-a-hanzi-clip-18)" d="M 1741 90 L 1828 19 L 1856 -11 L 1877 -43 L 1886 -76 " fill="none" id="make-me-a-hanzi-animation-18" stroke-dasharray="354 708" stroke-linecap="round"></path>

      <clipPath id="make-me-a-hanzi-clip-19">
      <path d="M 2529 398 L 2546 376 C 2564 352 2567 354 2582 380 L 2588 390 Q 2598 407 2598 432 Q 2598 457 2587 480 Q 2579 504 2561 520 Q 2532 548 2485 566 Q 2465 573 2460 569 Q 2450 561 2460 542 L 2475 504 Q 2485 479 2501 446 Q 2518 412 2529 398 Z" fill="lightgray"></path>
      </clipPath>
      <path clip-path="url(#make-me-a-hanzi-clip-19)" d="M 2466 560 L 2539 474 L 2560 418 L 2551 388 " fill="none" id="make-me-a-hanzi-animation-19" stroke-dasharray="332 664" stroke-linecap="round"></path>

      <clipPath id="make-me-a-hanzi-clip-20">
      <path d="M 2546 376 L 2365 354 L 2241 336 L 2159 330 Q 2148 325 2145 321 Q 2143 317 2150 309 Q 2158 300 2182 286 L 2205 274 Q 2223 266 2231 266 Q 2239 266 2256 273 Q 2274 279 2323 290 Q 2373 303 2380 304 L 2440 314 L 2505 323 Q 2530 326 2689 333 Q 2848 340 2871 340 L 2914 338 L 2954 338 Q 2963 339 2966 343 Q 2980 355 2959 372 L 2933 390 Q 2928 393 2904 404 Q 2880 414 2871 414 Q 2863 414 2839 409 Q 2816 404 2772 400 L 2582 380 L 2546 376 Z" fill="lightgray"></path>
      </clipPath>
      <path clip-path="url(#make-me-a-hanzi-clip-20)" d="M 2153 317 L 2231 301 L 2376 330 L 2526 350 L 2868 377 L 2954 355 " fill="none" id="make-me-a-hanzi-animation-20" stroke-dasharray="939 1878" stroke-linecap="round"></path>

      <clipPath id="make-me-a-hanzi-clip-21">
      <path d="M 2187 -122 L 2212 -108 Q 2236 -96 2312 -37 Q 2347 -9 2390 40 L 2420 76 L 2445 100 L 2475 126 Q 2486 141 2460 158 L 2434 176 Q 2432 175 2405 188 Q 2377 199 2372 186 L 2371 172 Q 2370 137 2334 78 Q 2258 -27 2236 -50 L 2198 -90 L 2179 -108 Q 2170 -114 2175 -119 Q 2181 -125 2187 -122 Z" fill="lightgray"></path>
      </clipPath>
      <path clip-path="url(#make-me-a-hanzi-clip-21)" d="M 2384 180 L 2412 133 L 2378 81 L 2289 -26 L 2182 -115 " fill="none" id="make-me-a-hanzi-animation-21" stroke-dasharray="523 1046" stroke-linecap="round"></path>

      <clipPath id="make-me-a-hanzi-clip-22">
      <path d="M 2624 158 L 2649 128 Q 2656 121 2676 89 L 2754 -33 Q 2795 -93 2820 -114 Q 2846 -143 2862 -108 Q 2873 -67 2852 -12 Q 2842 20 2821 44 Q 2771 99 2692 144 Q 2667 160 2648 167 L 2636 172 Q 2624 175 2621 171 Q 2618 166 2624 158 Z" fill="lightgray"></path>
      </clipPath>
      <path clip-path="url(#make-me-a-hanzi-clip-22)" d="M 2629 166 L 2687 119 L 2781 16 L 2818 -46 L 2840 -105 " fill="none" id="make-me-a-hanzi-animation-22" stroke-dasharray="477 954" stroke-linecap="round"></path>

      <clipPath id="make-me-a-hanzi-clip-23">
      <path d="M 3502 650 Q 3593 743 3596 753 Q 3595 754 3595 756 Q 3594 769 3570 795 Q 3548 817 3530 820 Q 3512 821 3516 799 Q 3523 775 3511 758 Q 3477 697 3428 644 Q 3382 593 3319 538 Q 3309 531 3305 524 Q 3301 514 3314 515 Q 3350 515 3488 637 L 3502 650 Z" fill="lightgray"></path>
      </clipPath>
      <path clip-path="url(#make-me-a-hanzi-clip-23)" d="M 3528 806 L 3546 782 L 3552 757 L 3523 716 L 3414 598 L 3351 546 L 3313 523 " fill="none" id="make-me-a-hanzi-animation-23" stroke-dasharray="521 1042" stroke-linecap="round"></path>

      <clipPath id="make-me-a-hanzi-clip-24">
      <path d="M 3575 482 Q 3704 612 3735 630 Q 3754 640 3742 655 Q 3729 668 3690 691 Q 3672 698 3657 688 Q 3647 684 3558 659 Q 3533 652 3502 650 C 3474 648 3474 648 3488 637 Q 3497 625 3522 623 Q 3535 622 3622 638 Q 3632 641 3636 637 Q 3640 633 3634 622 Q 3588 538 3560 499 Q 3550 483 3547 475 C 3534 448 3554 461 3575 482 Z" fill="lightgray"></path>
      </clipPath>
      <path clip-path="url(#make-me-a-hanzi-clip-24)" d="M 3495 637 L 3530 638 L 3633 659 L 3657 657 L 3680 645 L 3664 612 L 3578 497 L 3561 489 L 3554 478 " fill="none" id="make-me-a-hanzi-animation-24" stroke-dasharray="530 1060" stroke-linecap="round"></path>

      <clipPath id="make-me-a-hanzi-clip-25">
      <path d="M 3755 314 Q 3788 411 3825 441 Q 3844 462 3828 482 Q 3809 498 3749 526 Q 3728 535 3703 525 Q 3636 500 3575 482 L 3547 475 Q 3543 475 3541 474 Q 3453 455 3359 441 C 3329 436 3352 398 3381 406 Q 3388 407 3398 411 Q 3459 424 3522 437 L 3558 444 Q 3613 457 3668 468 Q 3702 478 3717 463 Q 3727 453 3725 432 Q 3713 371 3700 322 C 3693 293 3745 286 3755 314 Z" fill="lightgray"></path>
      </clipPath>
      <path clip-path="url(#make-me-a-hanzi-clip-25)" d="M 3367 438 L 3389 427 L 3549 458 L 3673 492 L 3728 497 L 3758 477 L 3773 459 L 3736 346 L 3708 327 " fill="none" id="make-me-a-hanzi-animation-25" stroke-dasharray="712 1424" stroke-linecap="round"></path>

      <clipPath id="make-me-a-hanzi-clip-26">
      <path d="M 3522 437 Q 3522 434 3524 431 Q 3527 422 3517 279 C 3515 249 3558 259 3563 289 Q 3578 379 3583 390 Q 3590 406 3584 417 Q 3571 433 3558 444 C 3535 464 3513 466 3522 437 Z" fill="lightgray"></path>
      </clipPath>
      <path clip-path="url(#make-me-a-hanzi-clip-26)" d="M 3528 436 L 3555 404 L 3543 310 L 3522 292 " fill="none" id="make-me-a-hanzi-animation-26" stroke-dasharray="292 584" stroke-linecap="round"></path>

      <clipPath id="make-me-a-hanzi-clip-27">
      <path d="M 3352 221 Q 3364 218 3405 223 Q 3522 253 3763 281 Q 3775 282 3776 292 Q 3776 299 3755 314 L 3700 322 Q 3696 323 3693 322 Q 3626 304 3563 289 L 3517 279 Q 3429 263 3353 251 C 3323 246 3322 223 3352 221 Z" fill="lightgray"></path>
      </clipPath>
      <path clip-path="url(#make-me-a-hanzi-clip-27)" d="M 3357 228 L 3369 237 L 3697 298 L 3766 292 " fill="none" id="make-me-a-hanzi-animation-27" stroke-dasharray="546 1092" stroke-linecap="round"></path>

      <clipPath id="make-me-a-hanzi-clip-28">
      <path d="M 3987 42 Q 3965 100 3953 202 Q 3950 218 3942 224 Q 3932 230 3929 207 Q 3917 81 3900 58 Q 3845 -3 3608 -1 Q 3479 6 3425 29 Q 3377 56 3368 88 Q 3353 125 3352 221 L 3353 251 Q 3359 339 3376 383 Q 3380 396 3381 406 C 3386 424 3384 425 3359 441 Q 3311 475 3296 471 Q 3280 464 3288 445 Q 3310 405 3306 344 Q 3302 107 3327 55 Q 3360 -30 3519 -50 Q 3618 -63 3773 -53 Q 3912 -43 3967 -12 Q 4001 6 3987 42 Z" fill="lightgray"></path>
      </clipPath>
      <path clip-path="url(#make-me-a-hanzi-clip-28)" d="M 3300 457 L 3332 421 L 3342 398 L 3328 243 L 3340 95 L 3364 43 L 3388 20 L 3424 0 L 3512 -22 L 3656 -30 L 3781 -23 L 3896 4 L 3940 31 L 3939 215 " fill="none" id="make-me-a-hanzi-animation-28" stroke-dasharray="1351 2702" stroke-linecap="round"></path>

</g>
</svg>
